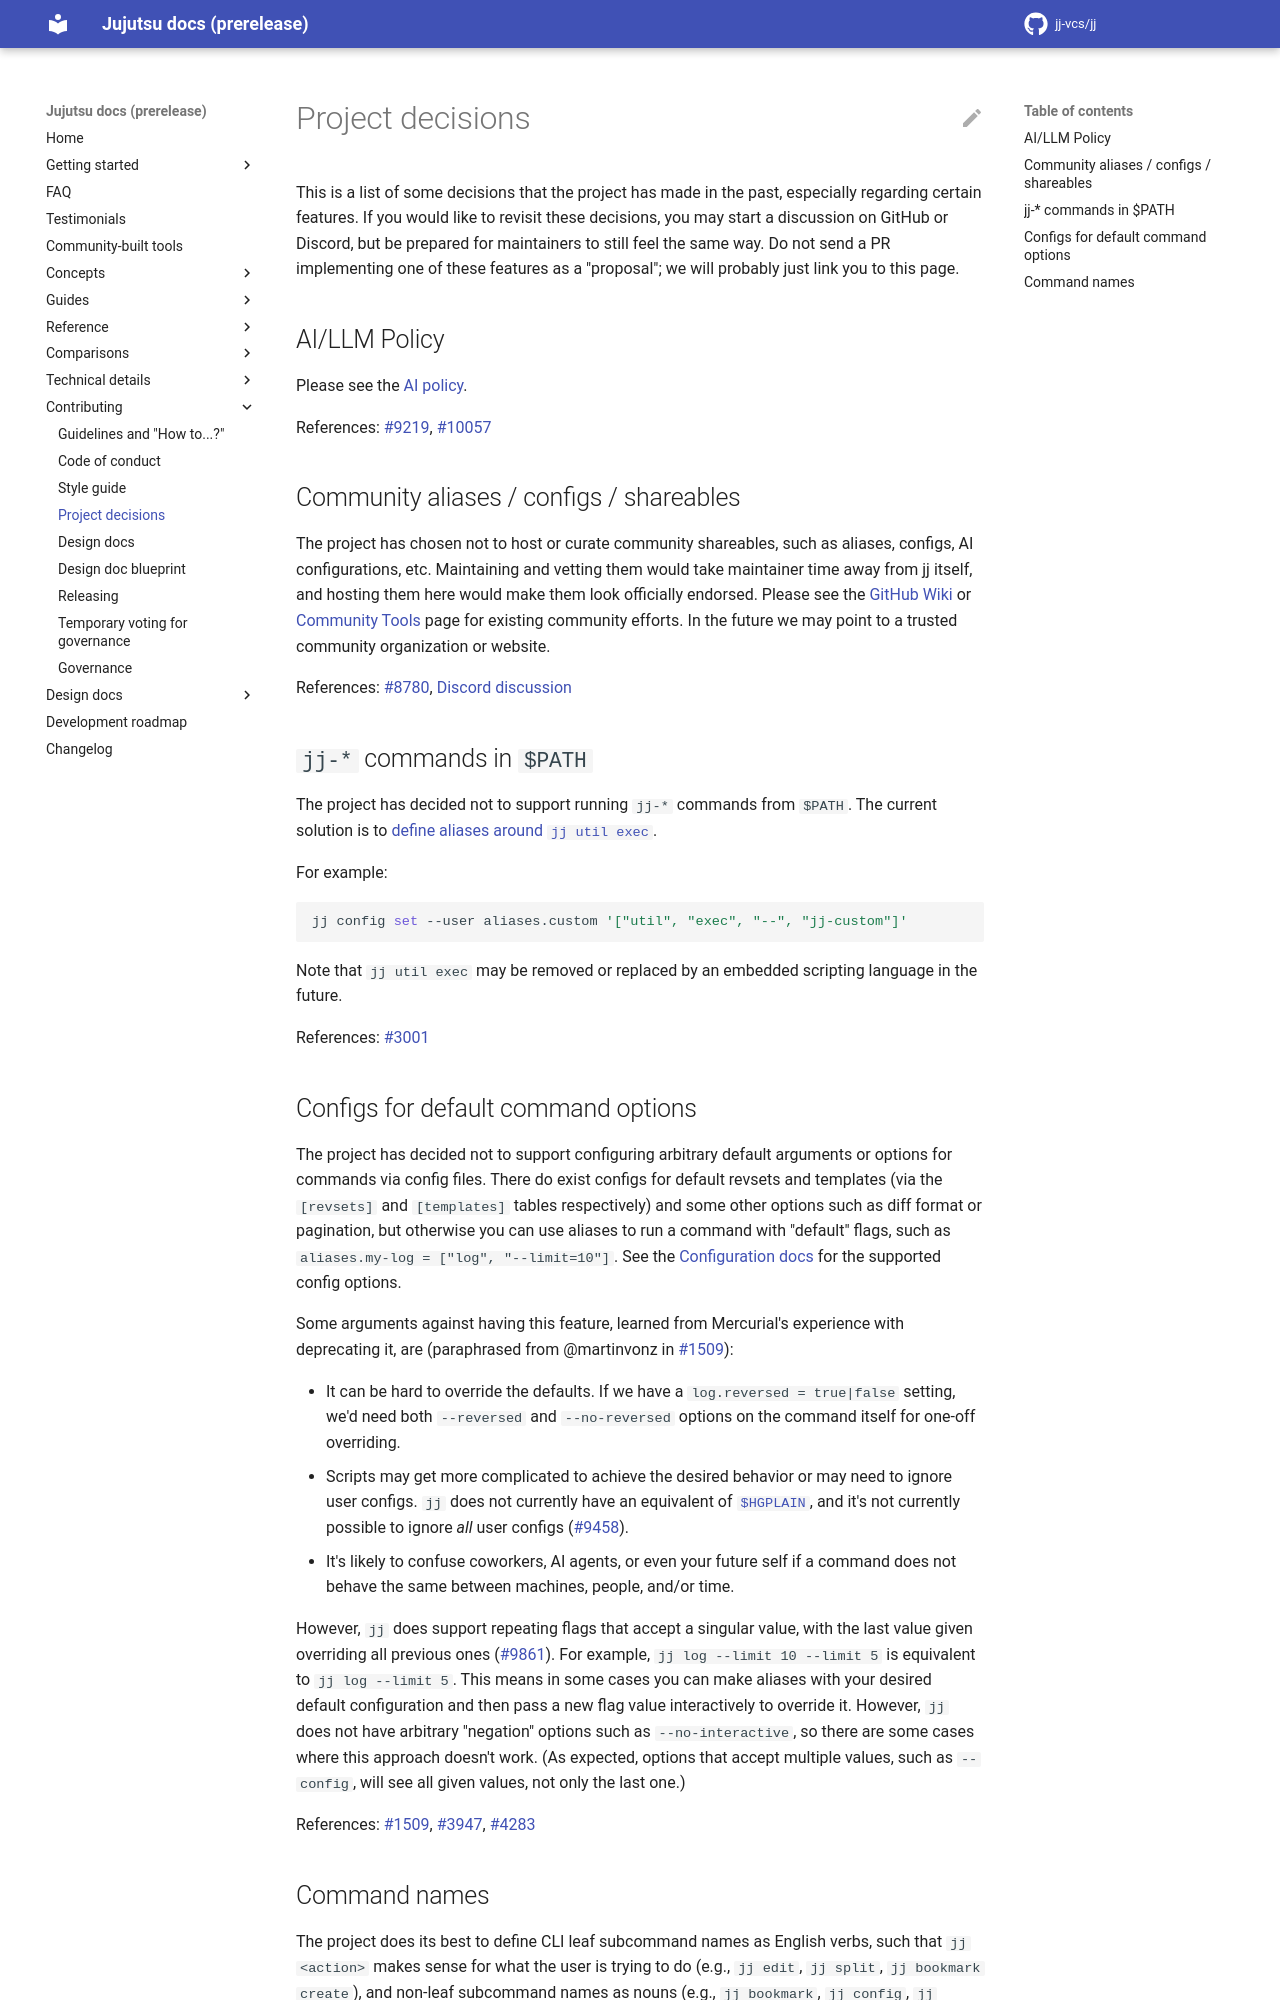

repository: jj-vcs/jj · page: prerelease/project-decisions/index.html · generator: mkdocs

# Project decisions

This is a list of some decisions that the project has made in the past,
especially regarding certain features. If you would like to revisit these
decisions, you may start a discussion on GitHub or Discord, but be prepared for
maintainers to still feel the same way. Do not send a PR implementing one of
these features as a "proposal"; we will probably just link you to this page.

## AI/LLM Policy

Please see the [AI policy](contributing.md#use-of-ai-and-llm-tools).

References: [#9219](https://github.com/jj-vcs/jj/issues/9219),
[#10057](https://github.com/jj-vcs/jj/pull/10057)

## Community aliases / configs / shareables

The project has chosen not to host or curate community shareables, such as
aliases, configs, AI configurations, etc. Maintaining and vetting them would
take maintainer time away from jj itself, and hosting them here would make them
look officially endorsed. Please see the [GitHub Wiki] or
[Community Tools](community_tools.md) page for existing community efforts. In
the future we may point to a trusted community organization or website.

References:
[#8780](https://github.com/jj-vcs/jj/issues/8780#issuecomment-3842154330),
[Discord discussion](https://discord.com/channels/968932220549103686/968932220549103689/1441126185512992962)

[GitHub Wiki]: https://github.com/jj-vcs/jj/wiki

## `jj-*` commands in `$PATH`

The project has decided not to support running `jj-*` commands from `$PATH`. The
current solution is to
[define aliases around `jj util exec`](config.md#alias-arbitrary-commands).

For example:

```sh
jj config set --user aliases.custom '["util", "exec", "--", "jj-custom"]'
```

Note that `jj util exec` may be removed or replaced by an embedded scripting
language in the future.

References: [#3001](https://github.com/jj-vcs/jj/issues/3001)

## Configs for default command options

The project has decided not to support configuring arbitrary default arguments
or options for commands via config files. There do exist configs for default
revsets and templates (via the `[revsets]` and `[templates]` tables
respectively) and some other options such as diff format or pagination, but
otherwise you can use aliases to run a command with "default" flags, such as
`aliases.my-log = ["log", "--limit=10"]`. See the
[Configuration docs](config.md) for the supported config options.

Some arguments against having this feature, learned from Mercurial's experience
with deprecating it, are (paraphrased from @martinvonz in
[#1509][1509 comment]):

- It can be hard to override the defaults. If we have a
  `log.reversed = true|false` setting, we'd need both `--reversed` and
  `--no-reversed` options on the command itself for one-off overriding.
- Scripts may get more complicated to achieve the desired behavior or may need
  to ignore user configs. `jj` does not currently have an equivalent of
  [`$HGPLAIN`][HGPLAIN], and it's not currently possible to ignore _all_ user
  configs ([#9458](https://github.com/jj-vcs/jj/issues/9458)).
- It's likely to confuse coworkers, AI agents, or even your future self if a
  command does not behave the same between machines, people, and/or time.

However, `jj` does support repeating flags that accept a singular value, with
the last value given overriding all previous ones
([#9861](https://github.com/jj-vcs/jj/pull/9861)). For example,
`jj log --limit 10 --limit 5` is equivalent to `jj log --limit 5`. This means in
some cases you can make aliases with your desired default configuration and then
pass a new flag value interactively to override it. However, `jj` does not have
arbitrary "negation" options such as `--no-interactive`, so there are some cases
where this approach doesn't work. (As expected, options that accept multiple
values, such as `--config`, will see all given values, not only the last one.)

References: [#1509](https://github.com/jj-vcs/jj/issues/1509),
[#3947](https://github.com/jj-vcs/jj/issues/3947),
[#4283](https://github.com/jj-vcs/jj/pull/4283)

[1509 comment]: https://github.com/jj-vcs/jj/issues/1509#issuecomment-1504684964
[HGPLAIN]:
  https://www.mercurial-scm.org/help/topics/scripting#environment-variables
